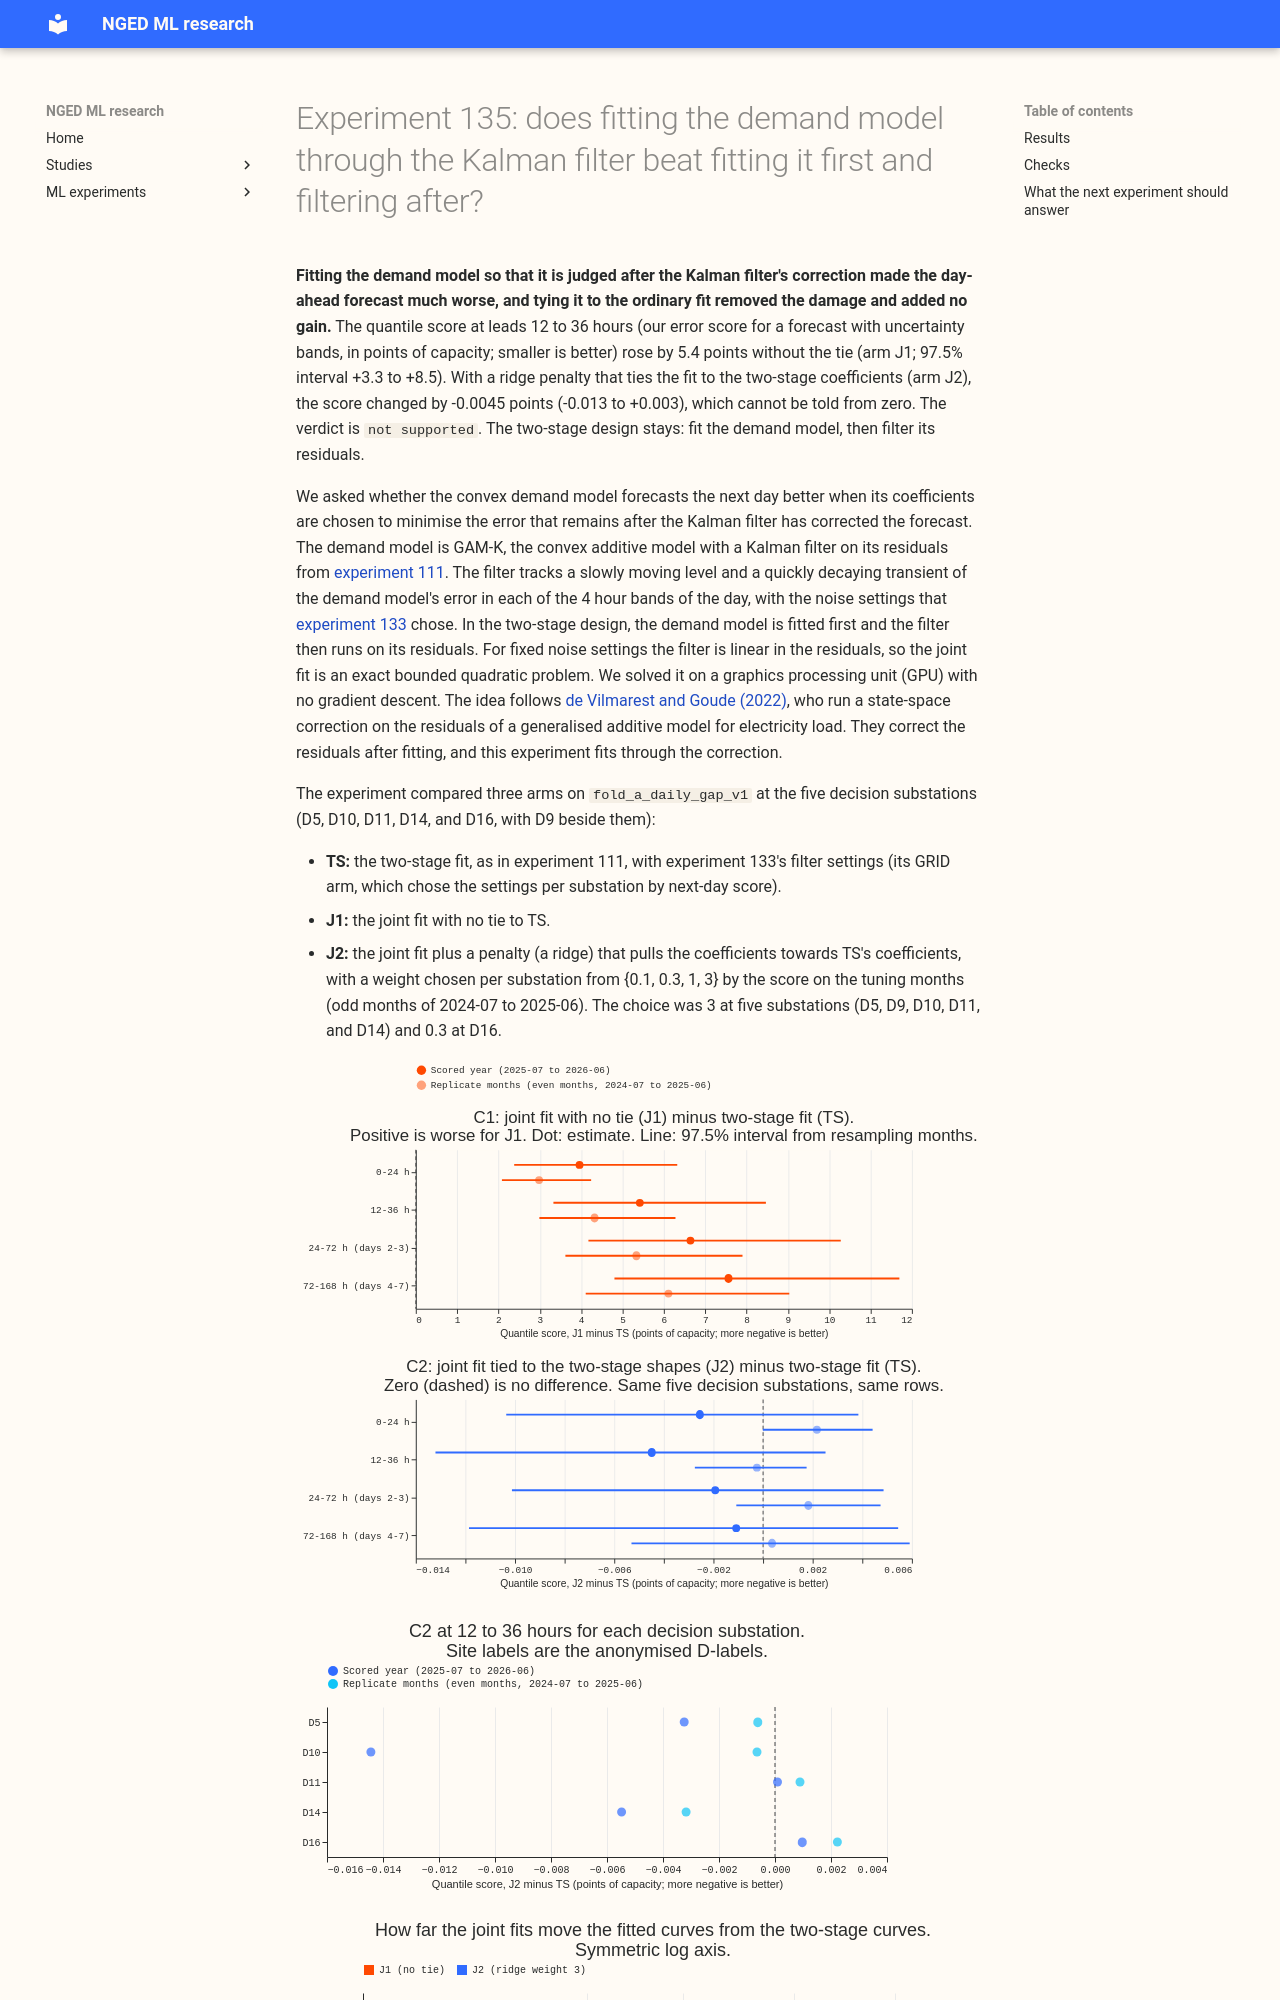

repository: openclimatefix/nged-ml-research · page: ml-experiments/00135-differentiable-physics-n10-joint-kalman-and-demand-fit/result/index.html · generator: mkdocs

---
id: '00135'
slug: differentiable-physics-n10-joint-kalman-and-demand-fit
part: N10
theme: differentiable-physics-long-history-and-drift
also_relevant_to:
- differentiable-physics-forecast-engine
- lagged-power-and-error-correction
status: done
size: 'complex. Stored: private fits, predictions, and scores under data/ml-experiments/00135-differentiable-physics-n10-joint-kalman-and-demand-fit/
  only. Serving path: not touched (the change is in how the convex model is fitted, which is training-loop
  code). Degradation rule: not touched. Designs: more than one is defensible (what the loss is, whether
  the filter is trained or held fixed, how the shapes are tied to the two-stage fit), and this plan
  fixes one of each. Callers: this folder''s scripts only, which call the reviewed `studies.dp_gam`,
  `studies.dp_assimilation`, `studies.dp_filter_grid`, and `studies.dp_ens` modules without changing
  them.'
hypothesis: Fitting the convex demand model (GAM-K) so that its coefficients minimise the day-ahead
  error after the Kalman correction, instead of the plain error before it, lowers the day-ahead quantile
  score at 12 to 36 hours below the two-stage fit (fit the demand model, then filter its residuals),
  without moving the fitted shapes to explain recent-level structure that the filter already tracks.
prediction: C1 (J1 minus TS, quantile score at 12 to 36 hours, scored year, five decision substations)
  is -0.05 to +0.02 points, most likely about zero. C2 (J2 minus TS) is -0.03 to +0.01 points. J1's
  fitted shapes move to explain the injected level change and PV-shaped change by more than TS's do
  (the absorption control fails for J1), and J2's do not. The fitted shapes of J1 differ from TS's by
  a root mean square of 5% to 15% of each term's own root mean square, and J2's by under 5%.
decision_rule: 'Two planned contrasts (C1 J1 minus TS, C2 J2 minus TS), each read as a two-sided percentile
  interval of the month-resampled paired bootstrap (12 calendar months of the scored year, 20,000 resamples)
  at the 1.25% and 98.75% percentiles, the Bonferroni level for two contrasts at 5%. The verdicts apply
  in this order. (1) The verdict is capped at `inconclusive` if a blocking control fails: P1 (reproduction),
  P2 (the linear filter equals the filter), or P3 (the solved loss equals the loss of the filter run
  on the fitted residuals). (2) A joint arm that lowers the score and fails the absorption control is
  reported as an identification failure (`not supported`), whatever its score. (3) A joint arm is `supported`
  when its contrast interval lies wholly below zero, at least 4 of the 5 decision substations improve
  by at least 0.005 points in both the scored year and the replicate months, the score over all leads
  0.5 to 168 hours has an interval upper bound of at most +0.02, and it passes the absorption control.
  (4) It is `small gain` when the interval lies wholly below zero but a condition of (3) fails. (5)
  It is `refuted` when the interval lies wholly above zero. (6) Otherwise it is `inconclusive`, which
  is the expected outcome for a true effect of a few hundredths of a point, because 12 months pooled
  over 5 substations give wide intervals, and is not evidence of no effect. The threshold is zero, because
  a joint fit replaces the fitting routine inside the training loop and adds no model, data source,
  or serving step. The shape distance is reported, not binding: it feeds the substation cards and the
  discussion of whether to port. The experiment tests only whether the coefficients should be fitted
  through a filter with fixed noise settings, so a null result does not rule out learning the noise
  settings and the coefficients together.'
benchmark: TS, the two-stage GAM-K with the learned-noise filter settings of experiment 133 (its GRID
  arm); GAM-K with experiment 111's fixed settings (FIX) as reference; climatology and manual_heuristic
  as in experiment 111 for reference
row_set_id: fold_a_daily_gap_v1
metric: Quantile score (twice the mean pinball loss over the 11 quantiles of experiment 87) in points
  of effective capacity, on rows outside the hand-filtered switching events, at the five decision substations
  D5, D10, D11, D14, and D16 (D9 beside them), at leads 12 to 36 hours (D+1) with every lead beside
  it, then winter (November to March), winter nights, cold nights, and the Christmas and bank-holiday
  periods broken out; coverage and pinball loss of the 0.01, 0.05, 0.95, and 0.99 quantiles
code: ml-experiments/00135-differentiable-physics-n10-joint-kalman-and-demand-fit/
verdict: not supported
best_arm: TS, the two-stage fit, scored 2.488 points at leads 12 to 36 hours in the scored year (J2
  2.484, J1 7.907). The tied joint fit J2 minus TS is -0.0045 (97.5% interval -0.013 to +0.003).
headline: Fitting the demand model through its Kalman filter with no tie to the two-stage fit (J1) raised
  the next-day quantile score by 5.4 points of capacity at leads 12 to 36 hours (97.5% interval +3.3
  to +8.5), and fitting it with a ridge penalty towards the two-stage coefficients (J2) changed the
  score by -0.0045 points of capacity (-0.013 to +0.003).
lessons: The filter's level absorbs a constant shift in the slow terms of the demand model. The joint
  loss then leaves those terms to the penalty alone, and the untied joint fit's weekly profile drifts
  by tens of points of capacity. A tie to the two-stage coefficients removes that freedom, and the tuning
  months then prefer the strongest tie on the grid, which returns the two-stage fit. The shape distance
  and the known-answer control support this explanation, and no variant of the loss tested it.
take_home_message: 'We fitted the demand model so that its coefficients minimise the error left after
  a Kalman filter (a running correction of recent errors) has adjusted the forecast. That made the day-ahead
  forecast much worse, because the filter can absorb a shift in the slow parts of the demand model,
  so the fit barely constrains those parts. Tying the fit to the two-stage coefficients removed the
  damage and also removed any gain: the quantile score was within 0.013 points of the two-stage score,
  in either direction. The two-stage design (fit the demand model, then filter its residuals) stays.'
advice:
- 'Do not fit the convex demand model through a filter that tracks a recent level without a tie to the
  two-stage coefficients: the untied fit scored 5.4 points of capacity worse at 12 to 36 hours (C1,
  figure 1).'
- 'Keep the two-stage fit (fit GAM-K, then filter its residuals) for the day-ahead forecast: the tied
  joint fit changed the quantile score by -0.0045 points of capacity (-0.013 to +0.003), inside the
  noise (C2, figure 1).'
- 'When a loss passes a demand model through a filter that tracks a level, count which terms the filter
  can absorb and tie those terms to a reference fit: the untied fit''s weekly profile moved by a median
  of 19 points of capacity (up to 95) when the training cut-off moved back by 7 days, against 1 point
  for the two-stage fit (Checks, absorption control).'
- 'Run the known-answer control on any new joint fit before the real data: on a simulated stream generated
  from the two-stage curves plus a level shift,
